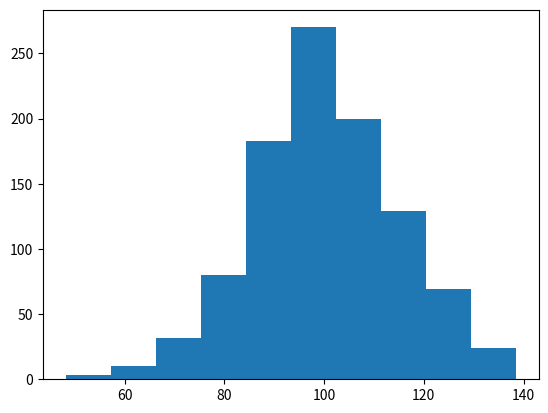

Write the Python code that produced this figure.
from scipy.stats import norm, kstest
import matplotlib.pyplot as plt

a = norm.rvs(100, 15, size=1000)

plt.hist(a)
plt.show()

stat, pval = kstest(a, cdf='norm', args=(100, 15))
print(f'p değeri: {pval}')
